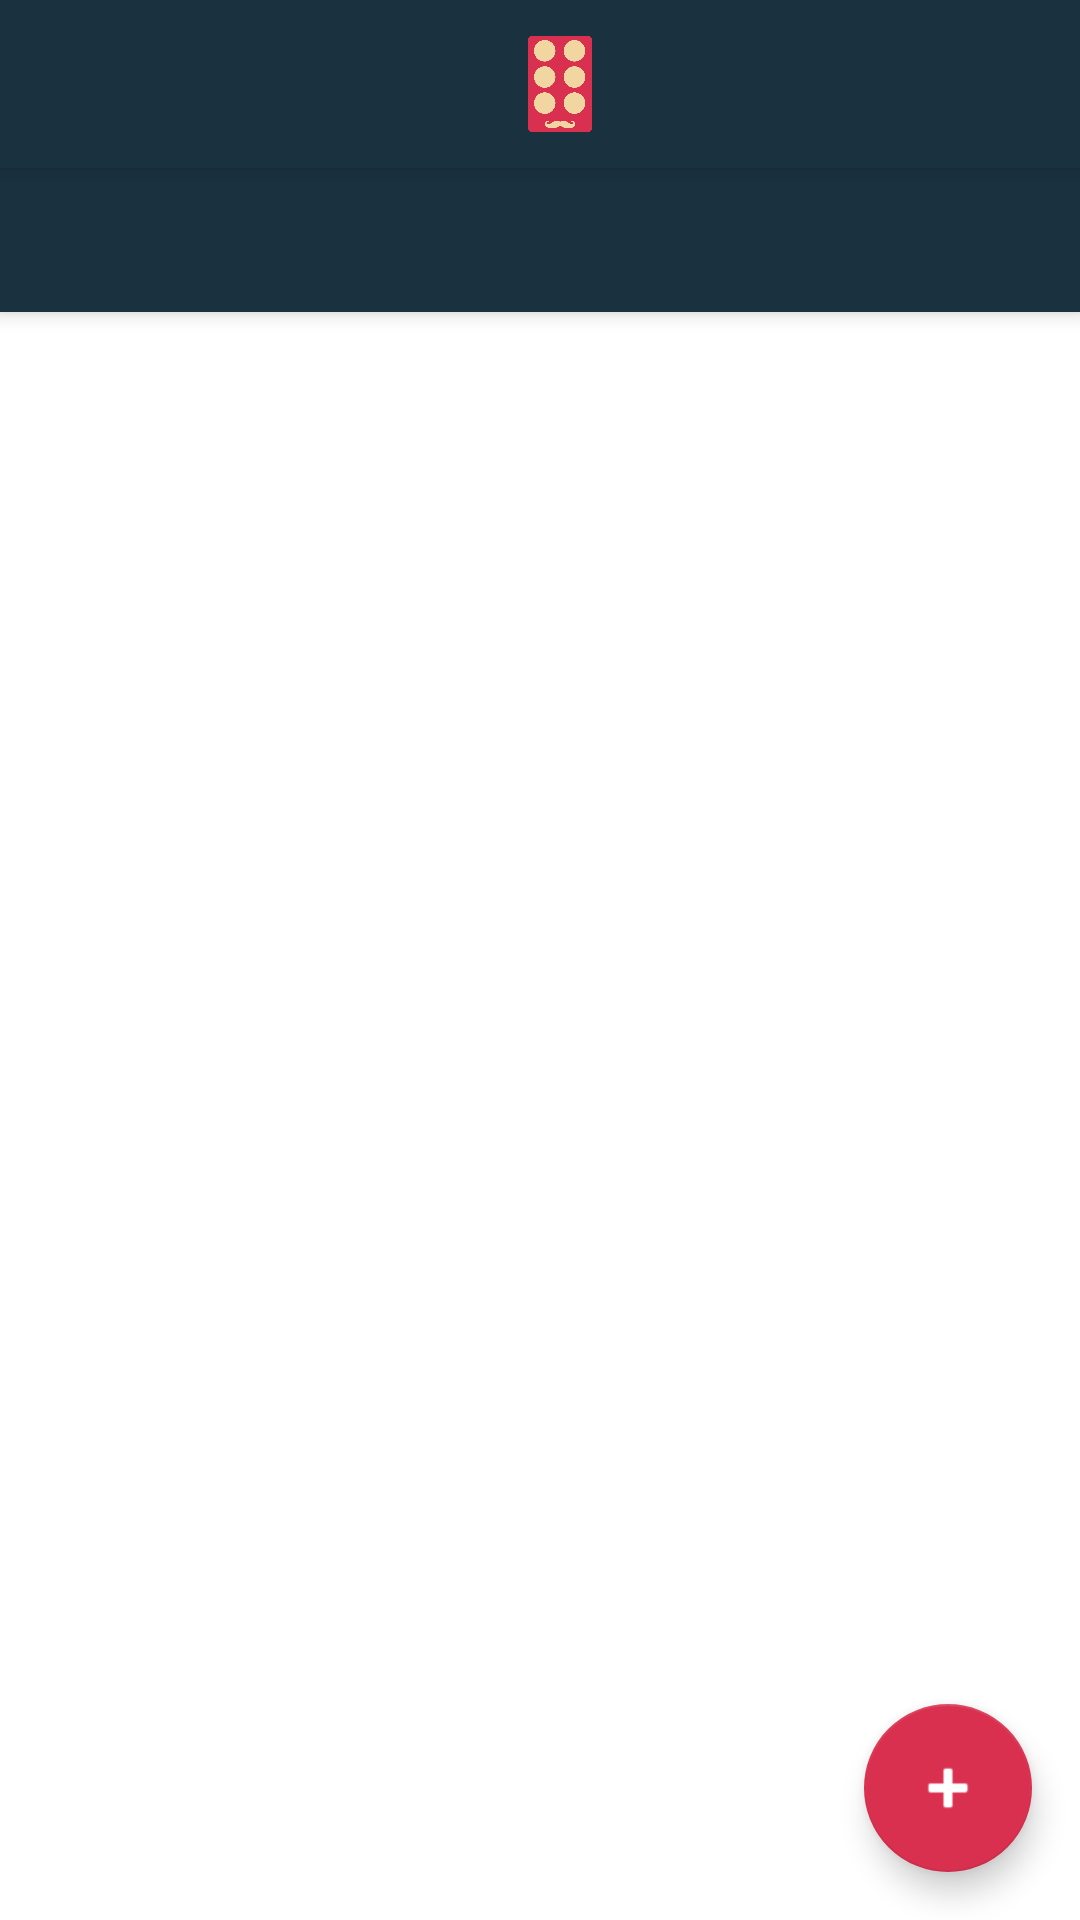

This screen was rendered from an Android layout file. Write that file and the resources it references.
<!-- AndroidManifest.xml: application theme AppTheme -->
<!-- res/layout/activity_main.xml -->
<?xml version="1.0" encoding="utf-8"?>
<android.support.design.widget.CoordinatorLayout
    xmlns:android="http://schemas.android.com/apk/res/android"
    xmlns:app="http://schemas.android.com/apk/res-auto"
    xmlns:tools="http://schemas.android.com/tools" android:layout_width="match_parent"
    android:layout_height="match_parent" android:fitsSystemWindows="true"
    tools:context=".MainActivity">

    <android.support.design.widget.AppBarLayout android:layout_height="wrap_content"
        android:layout_width="match_parent" android:theme="@style/AppTheme.AppBarOverlay">

        <android.support.v7.widget.Toolbar android:id="@+id/toolbar"
            android:layout_width="match_parent" android:layout_height="?attr/actionBarSize"
            android:background="@color/darkBlue" app:popupTheme="@style/AppTheme.PopupOverlay">
                <ImageView
                    android:layout_width="wrap_content"
                    android:layout_height="40dp"
                    android:src="@drawable/logo_remote" />
            </android.support.v7.widget.Toolbar>

    </android.support.design.widget.AppBarLayout>

    <include layout="@layout/content_main" />

    <android.support.design.widget.FloatingActionButton android:id="@+id/fab"
        android:layout_width="wrap_content" android:layout_height="wrap_content"
        android:layout_gravity="bottom|end" android:layout_margin="@dimen/fab_margin"
        android:src="@android:drawable/ic_input_add"
        android:tint="@color/white"
        app:backgroundTint="@color/cherryRed"/>

</android.support.design.widget.CoordinatorLayout>
<!-- res/layout/content_main.xml (included above) -->
<android.support.design.widget.CoordinatorLayout xmlns:android="http://schemas.android.com/apk/res/android"
    xmlns:app="http://schemas.android.com/apk/res-auto"
    android:layout_width="match_parent"
    android:layout_height="match_parent"
    android:background="@color/white">

    <android.support.design.widget.AppBarLayout
        android:layout_width="match_parent"
        android:layout_height="wrap_content"
        >

        <android.support.v7.widget.Toolbar
            android:id="@+id/toolbar"
            android:layout_width="match_parent"
            android:layout_height="?attr/actionBarSize"
            android:background="?attr/colorPrimary"
            app:layout_scrollFlags="scroll|enterAlways"
            app:popupTheme="@style/ThemeOverlay.AppCompat.Light" />

        <android.support.design.widget.TabLayout
            android:id="@+id/tabs"
            android:layout_width="match_parent"
            android:layout_height="wrap_content"
            app:tabMode="fixed"
            app:tabGravity="fill"/>
    </android.support.design.widget.AppBarLayout>

    <android.support.v4.view.ViewPager
        android:id="@+id/viewpager"
        android:layout_width="match_parent"
        android:layout_height="match_parent"
        app:layout_behavior="@string/appbar_scrolling_view_behavior"  >



        </android.support.v4.view.ViewPager>

</android.support.design.widget.CoordinatorLayout>
<!-- resources referenced by this layout -->
<resources>
  <color name="cherryRed">#d9304f</color>
  <color name="darkBlue">#1a3140</color>
  <color name="white">#ffffff</color>
  <dimen name="fab_margin">16dp</dimen>
  <!-- drawable logo_remote: png bitmap (drawable, 19011 bytes) -->
  <style name="AppTheme.AppBarOverlay">
      </style>
  <style name="AppTheme" parent="Theme.AppCompat.Light.NoActionBar">
          
          <item name="colorPrimary">@color/darkBlue</item>
          <item name="colorPrimaryDark">@color/darkBlue</item>
          <item name="colorAccent">@color/cherryRed</item>
          <item name="android:textColorPrimary">@color/yellowBrown</item>
          <item name="android:textColorSecondary">@color/white</item>
  
          <item name="android:windowContentTransitions">true</item>
          <item name="android:windowAllowEnterTransitionOverlap">true</item>
          <item name="android:windowAllowReturnTransitionOverlap">true</item>
          <item name="android:windowSharedElementEnterTransition">@android:transition/move</item>
          <item name="android:windowSharedElementExitTransition">@android:transition/move</item>
          <item name="android:actionBarItemBackground">@drawable/logo_remote</item>
  
          <item name="android:typeface">serif</item>
      </style>
  <color name="yellowBrown">#f2d6a2</color>
</resources>
